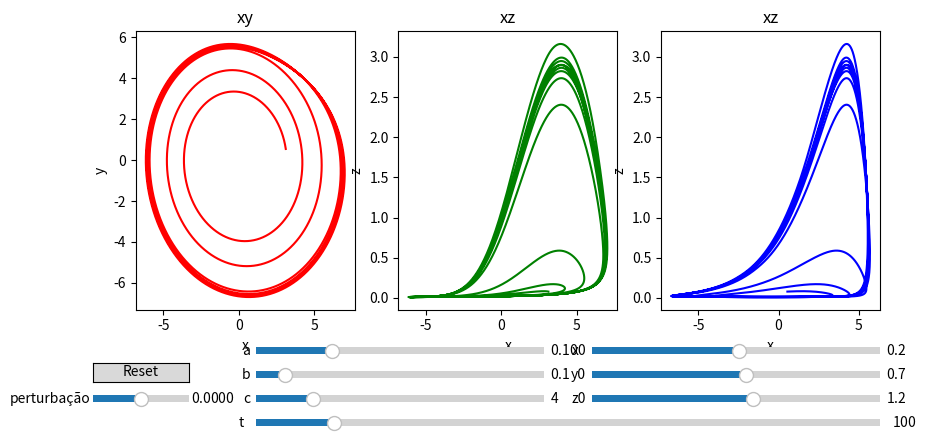

Generate this figure with matplotlib:
import matplotlib.pyplot as plt
import numpy as np
from matplotlib.widgets import Button, Slider
from scipy.integrate import solve_ivp
# from matplotlib import cm
# from mpl_toolkits.mplot3d.axes3d import get_test_data
# from mpl_toolkits.mplot3d import Axes3D


def cut_beggining(M, percent):
    if len(M.shape) > 1:
        return np.delete(M, np.arange(int(len(M[1]) * percent)), 1)
    else:
        return np.delete(M, np.arange(int(len(M) * percent)), 0)


def rossler_system(t, xyz, a, b, c):
    x, y, z = xyz
    return [-(y + z), x + a * y, b + z * (x - c)]


def sol_rossler(t, a, b, c, init_cond):
    # a, b, c = 0.2, 0.2, 5.7
    # y0 = [0, -6.78, 0.02]
    cons = (a, b, c)

    t_span = [0, int(t)]
    # Obtain 1000 points in the approximation
    t_eval = np.linspace(*t_span, int(t) * 1000)

    sol = solve_ivp(
        rossler_system, t_span, init_cond, method="RK45", t_eval=t_eval, args=cons
    )
    print(sol)
    sol_values = sol.y
    sol_values_cut = cut_beggining(sol_values, 0.3)
    t_values = sol.t
    t = cut_beggining(t_values, 0.3)
    x = sol_values_cut[0]
    y = sol_values_cut[1]
    z = sol_values_cut[2]
    return t, x, y, z


init_t, init_a, init_b, init_c = 100, 0.1, 0.1, 4
init_x0, init_y0, init_z0 = 0.2, 0.7, 1.2
init_cond = [init_x0, init_y0, init_z0]

pert = 0
init_cond_pert = [init_x0 + pert, init_y0 + pert, init_z0 + pert]

fig = plt.figure(figsize=plt.figaspect(0.5))
# ax = fig.add_subplot(1, 2, 2, projection="3d")
# ax = fig.add_subplot(projection="3d")

ax1 = fig.add_subplot(1, 3, 1)
ax2 = fig.add_subplot(1, 3, 2)
ax3 = fig.add_subplot(1, 3, 3)

# textstr = "x -- red,\ny --green,\nz --blue"
# props = dict(boxstyle="round", facecolor="wheat", alpha=0.5)

"""
ax1.text(
    -0.4,
    0.9,
    "--x(t)",
    color="red",
    transform=ax.transAxes,
    fontsize=14,
    bbox=dict(facecolor="white", edgecolor="red"),
)
ax1.text(
    -0.4,
    0.85,
    "--y(t)",
    color="green",
    transform=ax.transAxes,
    fontsize=14,
    bbox=dict(facecolor="white", edgecolor="green"),
)
ax1.text(
    -0.4,
    0.8,
    "--z(t)",
    color="blue",
    transform=ax.transAxes,
    fontsize=14,
    bbox=dict(facecolor="white", edgecolor="blue"),
)
"""

t, x, y, z = sol_rossler(init_t, init_a, init_b, init_c, init_cond)
t_pert, x_pert, y_pert, z_pert = sol_rossler(
    init_t, init_a, init_b, init_c, init_cond_pert
)


ax1.plot(x, y, color="red")

if pert != 0:
    ax1.plot(x_pert, y_pert, color="#FFD500")
ax1.set_xlabel("x")
ax1.set_ylabel("y")
ax1.set_title("xy")
# plt.tight_layout()

ax2.plot(x, z, color="green")

if pert != 0:
    ax2.plot(x_pert, z_pert, color="#FFD500")
ax2.set_xlabel("x")
ax2.set_ylabel("z")
ax2.set_title("xz")


ax3.plot(y, z, color="blue")

if pert != 0:
    ax3.plot(y_pert, z_pert, color="#FFD500")
ax3.set_xlabel("x")
ax3.set_ylabel("z")
ax3.set_title("xz")


if pert != 0:
    ax2.text(
        0.1,
        1,
        "sol. perturbada",
        color="#FFD500",
        transform=ax2.transAxes,
        fontsize=14,
        bbox=dict(facecolor="white", edgecolor="#FFD500"),
    )


fig.subplots_adjust(bottom=0.3)


ax_a = fig.add_axes([0.25, 0.2, 0.3, 0.03])
a_slider = Slider(
    ax=ax_a,
    label="a",
    valmin=0,
    valmax=0.38,
    valinit=init_a,
)

ax_b = fig.add_axes([0.25, 0.15, 0.3, 0.03])
b_slider = Slider(
    ax=ax_b,
    label="b",
    valmin=0,
    valmax=1,
    valinit=init_b,
)


ax_c = fig.add_axes([0.25, 0.1, 0.3, 0.03])
c_slider = Slider(
    ax=ax_c,
    label="c",
    valmin=0,
    valmax=20,
    valinit=init_c,
)
""" yoo """
ax_x0 = fig.add_axes([0.60, 0.2, 0.3, 0.03])
x0_slider = Slider(
    ax=ax_x0,
    label="x0",
    valmin=-10,
    valmax=10,
    valinit=init_x0,
)

ax_y0 = fig.add_axes([0.60, 0.15, 0.3, 0.03])
y0_slider = Slider(
    ax=ax_y0,
    label="y0",
    valmin=-10,
    valmax=10,
    valinit=init_y0,
)


ax_z0 = fig.add_axes([0.60, 0.1, 0.3, 0.03])
z0_slider = Slider(
    ax=ax_z0,
    label="z0",
    valmin=-10,
    valmax=10,
    valinit=init_z0,
)


ax_t = fig.add_axes([0.25, 0.05, 0.65, 0.03])
t_slider = Slider(
    ax=ax_t,
    label="t",
    valmin=0,
    valmax=800,
    valinit=init_t,
)

ax_pert = fig.add_axes([0.08, 0.1, 0.1, 0.03])
pert_slider = Slider(
    ax=ax_pert,
    label="perturbação",
    valmin=-1 / 10000,
    valmax=1 / 10000,
    valinit=pert,
)


def update(val):
    ax_a = a_slider.val
    ax_b = b_slider.val
    ax_c = c_slider.val
    ax_x0 = x0_slider.val
    ax_y0 = y0_slider.val
    ax_z0 = z0_slider.val
    ax_t = t_slider.val
    ax_pert = pert_slider.val
    init_cond = [ax_x0, ax_y0, ax_z0]
    init_cond_pert = [ax_x0 + ax_pert, ax_y0 + ax_pert, ax_z0 + ax_pert]
    ax1.clear()
    ax2.clear()
    ax3.clear()
    t, x, y, z = sol_rossler(ax_t, ax_a, ax_b, ax_c, init_cond)
    t, x_pert, y_pert, z_pert = sol_rossler(ax_t, ax_a, ax_b, ax_c, init_cond_pert)
    print("x", x)
    print("y", y)
    print("z", z)

    # testing
    ax1.plot(x, y, color="red")
    if ax_pert != 0:
        ax1.plot(x_pert, y_pert, color="#FFD500")
        ax2.text(
            0.1,
            1,
            "sol. perturbada",
            color="#FFD500",
            transform=ax2.transAxes,
            fontsize=14,
            bbox=dict(facecolor="white", edgecolor="#FFD500"),
        )
    ax1.set_xlabel("x")
    ax1.set_ylabel("y")
    ax1.set_title("xy")
    # plt.tight_layout()

    ax2.plot(x, z, color="green")
    if ax_pert != 0:
        ax2.plot(x_pert, z_pert, color="#FFD500")
    ax2.set_xlabel("x")
    ax2.set_ylabel("z")
    ax2.set_title("xz")

    ax3.plot(y, z, color="blue")
    if ax_pert != 0:
        ax3.plot(y_pert, z_pert, color="#FFD500")
    ax3.set_xlabel("x")
    ax3.set_ylabel("z")
    ax3.set_title("xz")
    # text
    """
    ax1.text(
        -0.4,
        0.9,
        "--x(t)",
        color="red",
        transform=ax.transAxes,
        fontsize=14,
        bbox=dict(facecolor="white", edgecolor="red"),
    )
    ax1.text(
        -0.4,
        0.85,
        "--y(t)",
        color="green",
        transform=ax.transAxes,
        fontsize=14,
        bbox=dict(facecolor="white", edgecolor="green"),
    )
    ax1.text(
        -0.4,
        0.8,
        "--z(t)",
        color="blue",
        transform=ax.transAxes,
        fontsize=14,
        bbox=dict(facecolor="white", edgecolor="blue"),
    )
    """

    fig.canvas.draw_idle()
    print("after plot")


a_slider.on_changed(update)
b_slider.on_changed(update)
c_slider.on_changed(update)
x0_slider.on_changed(update)
y0_slider.on_changed(update)
z0_slider.on_changed(update)
t_slider.on_changed(update)
pert_slider.on_changed(update)

resetax = fig.add_axes([0.08, 0.15, 0.1, 0.04])
button = Button(resetax, "Reset", hovercolor="0.975")


def reset(event):
    a_slider.reset()
    b_slider.reset()
    c_slider.reset()
    x0_slider.reset()
    y0_slider.reset()
    z0_slider.reset()
    t_slider.reset()
    pert_slider.reset()


button.on_clicked(reset)

plt.show()
